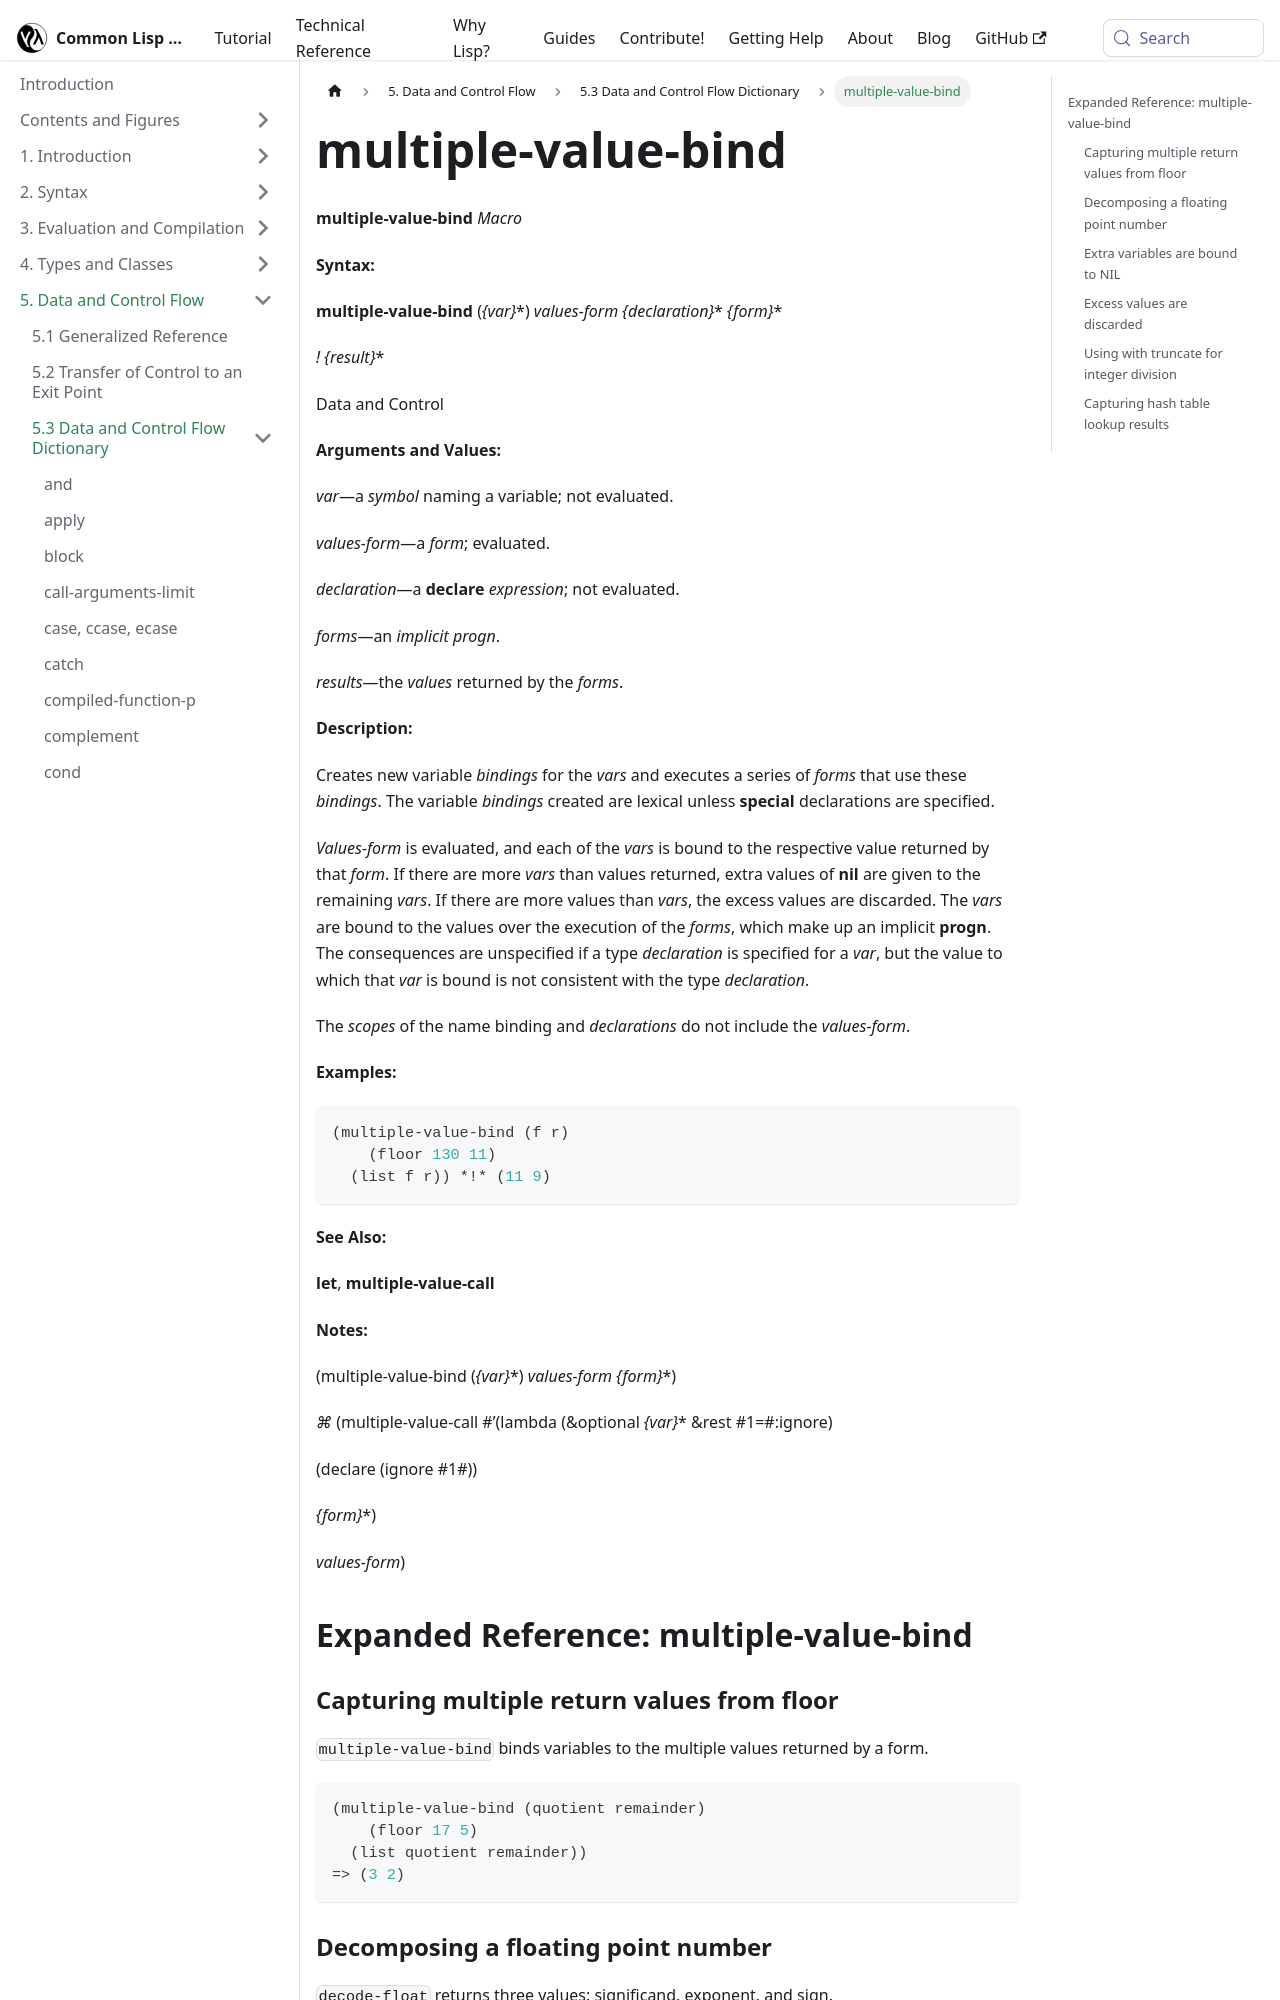

repository: lisp-docs/cl-language-reference · page: chap-5/f-d-dictionary/multiple-value-bind_macro.html · generator: docusaurus

---
title: "multiple-value-bind"
---

# multiple-value-bind

import MultipleValueBindMacro from './_multiple-value-bind_macro.md';

<MultipleValueBindMacro />

## Expanded Reference: multiple-value-bind

### Capturing multiple return values from floor

`multiple-value-bind` binds variables to the multiple values returned by a form.

```lisp
(multiple-value-bind (quotient remainder)
    (floor 17 5)
  (list quotient remainder))
=> (3 2)
```

### Decomposing a floating point number

`decode-float` returns three values: significand, exponent, and sign.

```lisp
(multiple-value-bind (significand exponent sign)
    (decode-float -3.5)
  (list significand exponent sign))
=> (0.875 2 -1.0)
```

### Extra variables are bound to NIL

If the form returns fewer values than there are variables, the excess variables are bound to `nil`.

```lisp
(multiple-value-bind (a b c)
    (values 1 2)
  (list a b c))
=> (1 2 NIL)
```
